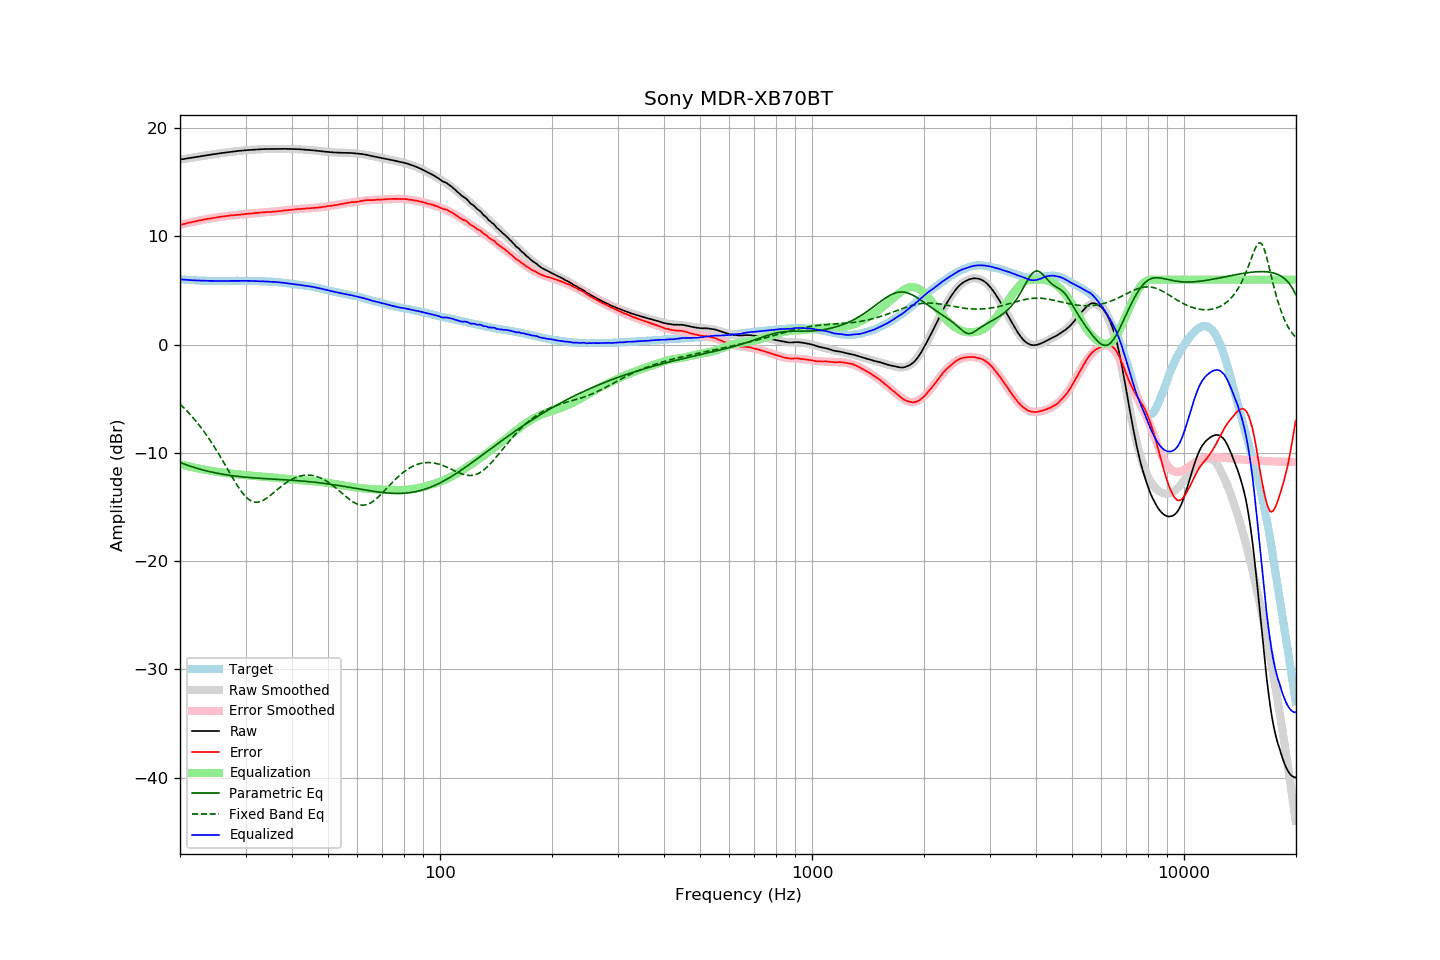

Source data for this figure (header and first rows):
frequency, raw, error, smoothed, error_smoothed, equalization, parametric_eq, fixed_band_eq, equalized_raw, equalized_smoothed, target
20.00, 17.09, 11.06, 17.09, 11.06, -11.06, -10.90, -5.51, 6.03, 6.03, 6.03
20.20, 17.11, 11.09, 17.11, 11.09, -11.09, -10.96, -5.65, 6.01, 6.02, 6.02
20.40, 17.14, 11.13, 17.14, 11.13, -11.13, -11.01, -5.79, 6.01, 6.01, 6.01
20.61, 17.16, 11.16, 17.16, 11.17, -11.17, -11.06, -5.94, 5.99, 5.99, 6.00
20.81, 17.19, 11.21, 17.18, 11.20, -11.20, -11.11, -6.09, 5.99, 5.98, 5.98
21.02, 17.21, 11.24, 17.21, 11.24, -11.24, -11.17, -6.25, 5.97, 5.97, 5.97
21.23, 17.24, 11.28, 17.23, 11.27, -11.27, -11.22, -6.41, 5.97, 5.96, 5.96
21.44, 17.26, 11.29, 17.26, 11.30, -11.30, -11.26, -6.57, 5.95, 5.95, 5.97
21.66, 17.28, 11.33, 17.28, 11.34, -11.34, -11.31, -6.74, 5.94, 5.94, 5.95
21.87, 17.31, 11.36, 17.31, 11.37, -11.37, -11.36, -6.92, 5.94, 5.94, 5.94
22.09, 17.33, 11.40, 17.33, 11.40, -11.40, -11.40, -7.09, 5.93, 5.93, 5.92
22.31, 17.35, 11.42, 17.35, 11.43, -11.43, -11.45, -7.28, 5.92, 5.92, 5.92
22.54, 17.38, 11.46, 17.38, 11.46, -11.46, -11.49, -7.46, 5.92, 5.92, 5.91
22.76, 17.40, 11.48, 17.40, 11.49, -11.49, -11.53, -7.65, 5.91, 5.91, 5.91
22.99, 17.43, 11.52, 17.42, 11.52, -11.52, -11.57, -7.85, 5.91, 5.91, 5.90
23.22, 17.45, 11.56, 17.45, 11.55, -11.55, -11.61, -8.05, 5.90, 5.90, 5.89
23.45, 17.48, 11.58, 17.47, 11.58, -11.58, -11.65, -8.26, 5.90, 5.90, 5.90
23.69, 17.50, 11.61, 17.50, 11.60, -11.60, -11.69, -8.47, 5.89, 5.89, 5.89
23.92, 17.52, 11.64, 17.52, 11.63, -11.63, -11.72, -8.69, 5.89, 5.89, 5.88
24.16, 17.54, 11.65, 17.54, 11.66, -11.66, -11.76, -8.91, 5.88, 5.89, 5.89
24.40, 17.57, 11.68, 17.57, 11.68, -11.68, -11.79, -9.14, 5.89, 5.88, 5.89
24.65, 17.59, 11.70, 17.59, 11.70, -11.70, -11.82, -9.37, 5.88, 5.88, 5.89
24.89, 17.61, 11.72, 17.61, 11.73, -11.73, -11.85, -9.60, 5.88, 5.88, 5.89
25.14, 17.63, 11.75, 17.63, 11.75, -11.75, -11.88, -9.84, 5.88, 5.88, 5.88
25.39, 17.66, 11.78, 17.65, 11.78, -11.78, -11.91, -10.09, 5.88, 5.88, 5.88
25.65, 17.68, 11.80, 17.68, 11.80, -11.80, -11.94, -10.34, 5.88, 5.88, 5.88
25.91, 17.70, 11.82, 17.70, 11.82, -11.82, -11.97, -10.59, 5.88, 5.88, 5.87
26.16, 17.72, 11.83, 17.72, 11.84, -11.84, -11.99, -10.84, 5.88, 5.88, 5.88
26.43, 17.74, 11.85, 17.74, 11.86, -11.86, -12.02, -11.10, 5.88, 5.88, 5.88
26.69, 17.76, 11.88, 17.76, 11.88, -11.88, -12.04, -11.36, 5.88, 5.88, 5.88
26.96, 17.78, 11.90, 17.78, 11.90, -11.90, -12.06, -11.62, 5.88, 5.88, 5.88
27.23, 17.80, 11.92, 17.80, 11.91, -11.91, -12.09, -11.87, 5.88, 5.88, 5.88
27.50, 17.82, 11.94, 17.82, 11.93, -11.93, -12.11, -12.13, 5.89, 5.89, 5.88
27.77, 17.83, 11.94, 17.83, 11.95, -11.95, -12.13, -12.38, 5.88, 5.89, 5.89
28.05, 17.85, 11.96, 17.85, 11.96, -11.96, -12.15, -12.63, 5.89, 5.89, 5.89
28.33, 17.87, 11.97, 17.87, 11.98, -11.98, -12.16, -12.87, 5.89, 5.89, 5.89
28.62, 17.89, 11.99, 17.88, 11.99, -11.99, -12.18, -13.10, 5.90, 5.89, 5.89
28.90, 17.90, 12.00, 17.90, 12.00, -12.00, -12.20, -13.33, 5.89, 5.89, 5.90
29.19, 17.92, 12.02, 17.91, 12.02, -12.02, -12.21, -13.54, 5.90, 5.89, 5.90
29.48, 17.93, 12.03, 17.93, 12.03, -12.03, -12.23, -13.73, 5.89, 5.89, 5.90
29.78, 17.95, 12.05, 17.94, 12.05, -12.05, -12.24, -13.91, 5.90, 5.89, 5.90
30.08, 17.96, 12.06, 17.96, 12.06, -12.06, -12.26, -14.07, 5.89, 5.89, 5.90
30.38, 17.97, 12.08, 17.97, 12.08, -12.08, -12.27, -14.21, 5.89, 5.89, 5.88
30.68, 17.98, 12.10, 17.98, 12.09, -12.09, -12.28, -14.33, 5.88, 5.89, 5.88
30.99, 17.99, 12.11, 17.99, 12.11, -12.11, -12.29, -14.42, 5.88, 5.88, 5.88
31.30, 18.00, 12.12, 18.00, 12.12, -12.12, -12.31, -14.49, 5.87, 5.88, 5.88
31.61, 18.01, 12.13, 18.01, 12.14, -12.14, -12.32, -14.54, 5.87, 5.87, 5.88
31.93, 18.03, 12.17, 18.02, 12.15, -12.15, -12.33, -14.56, 5.87, 5.87, 5.86
32.24, 18.03, 12.17, 18.03, 12.17, -12.17, -12.34, -14.56, 5.86, 5.86, 5.86
32.57, 18.04, 12.19, 18.04, 12.18, -12.18, -12.35, -14.54, 5.86, 5.85, 5.85
32.89, 18.05, 12.20, 18.04, 12.19, -12.19, -12.36, -14.50, 5.85, 5.85, 5.85
33.22, 18.05, 12.20, 18.05, 12.21, -12.21, -12.37, -14.45, 5.84, 5.84, 5.85
33.55, 18.06, 12.21, 18.06, 12.22, -12.22, -12.38, -14.37, 5.84, 5.84, 5.84
33.89, 18.07, 12.24, 18.06, 12.23, -12.23, -12.39, -14.28, 5.84, 5.83, 5.83
34.23, 18.07, 12.25, 18.06, 12.24, -12.24, -12.40, -14.18, 5.83, 5.83, 5.82
34.57, 18.07, 12.25, 18.07, 12.25, -12.25, -12.40, -14.08, 5.82, 5.82, 5.82
34.92, 18.07, 12.27, 18.07, 12.26, -12.26, -12.41, -13.96, 5.81, 5.81, 5.80
35.27, 18.07, 12.25, 18.07, 12.27, -12.27, -12.42, -13.84, 5.80, 5.80, 5.82
35.62, 18.08, 12.28, 18.08, 12.28, -12.28, -12.43, -13.72, 5.80, 5.79, 5.80
35.97, 18.08, 12.28, 18.08, 12.30, -12.30, -12.44, -13.59, 5.78, 5.78, 5.79
... 635 more rows
